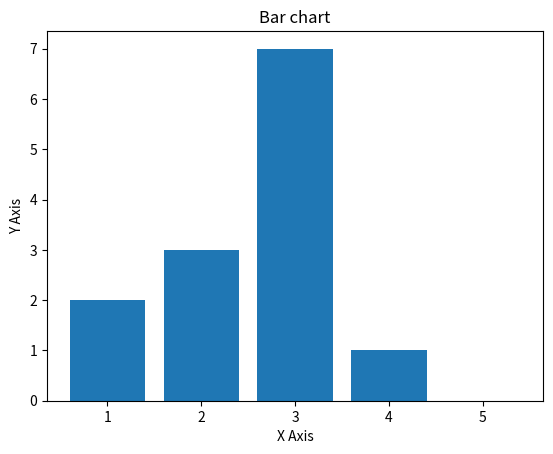

The matplotlib source for this figure:
import matplotlib.pyplot as plt

x = [1, 2, 3, 4, 5]
y = [2, 3, 7, 1, 0]

title = "Bar chart"
x_axis = "X Axis"
y_axis = "Y Axis"


plt.title(title)
plt.xlabel(x_axis)
plt.ylabel(y_axis)


plt.bar(x, y)
plt.show()
